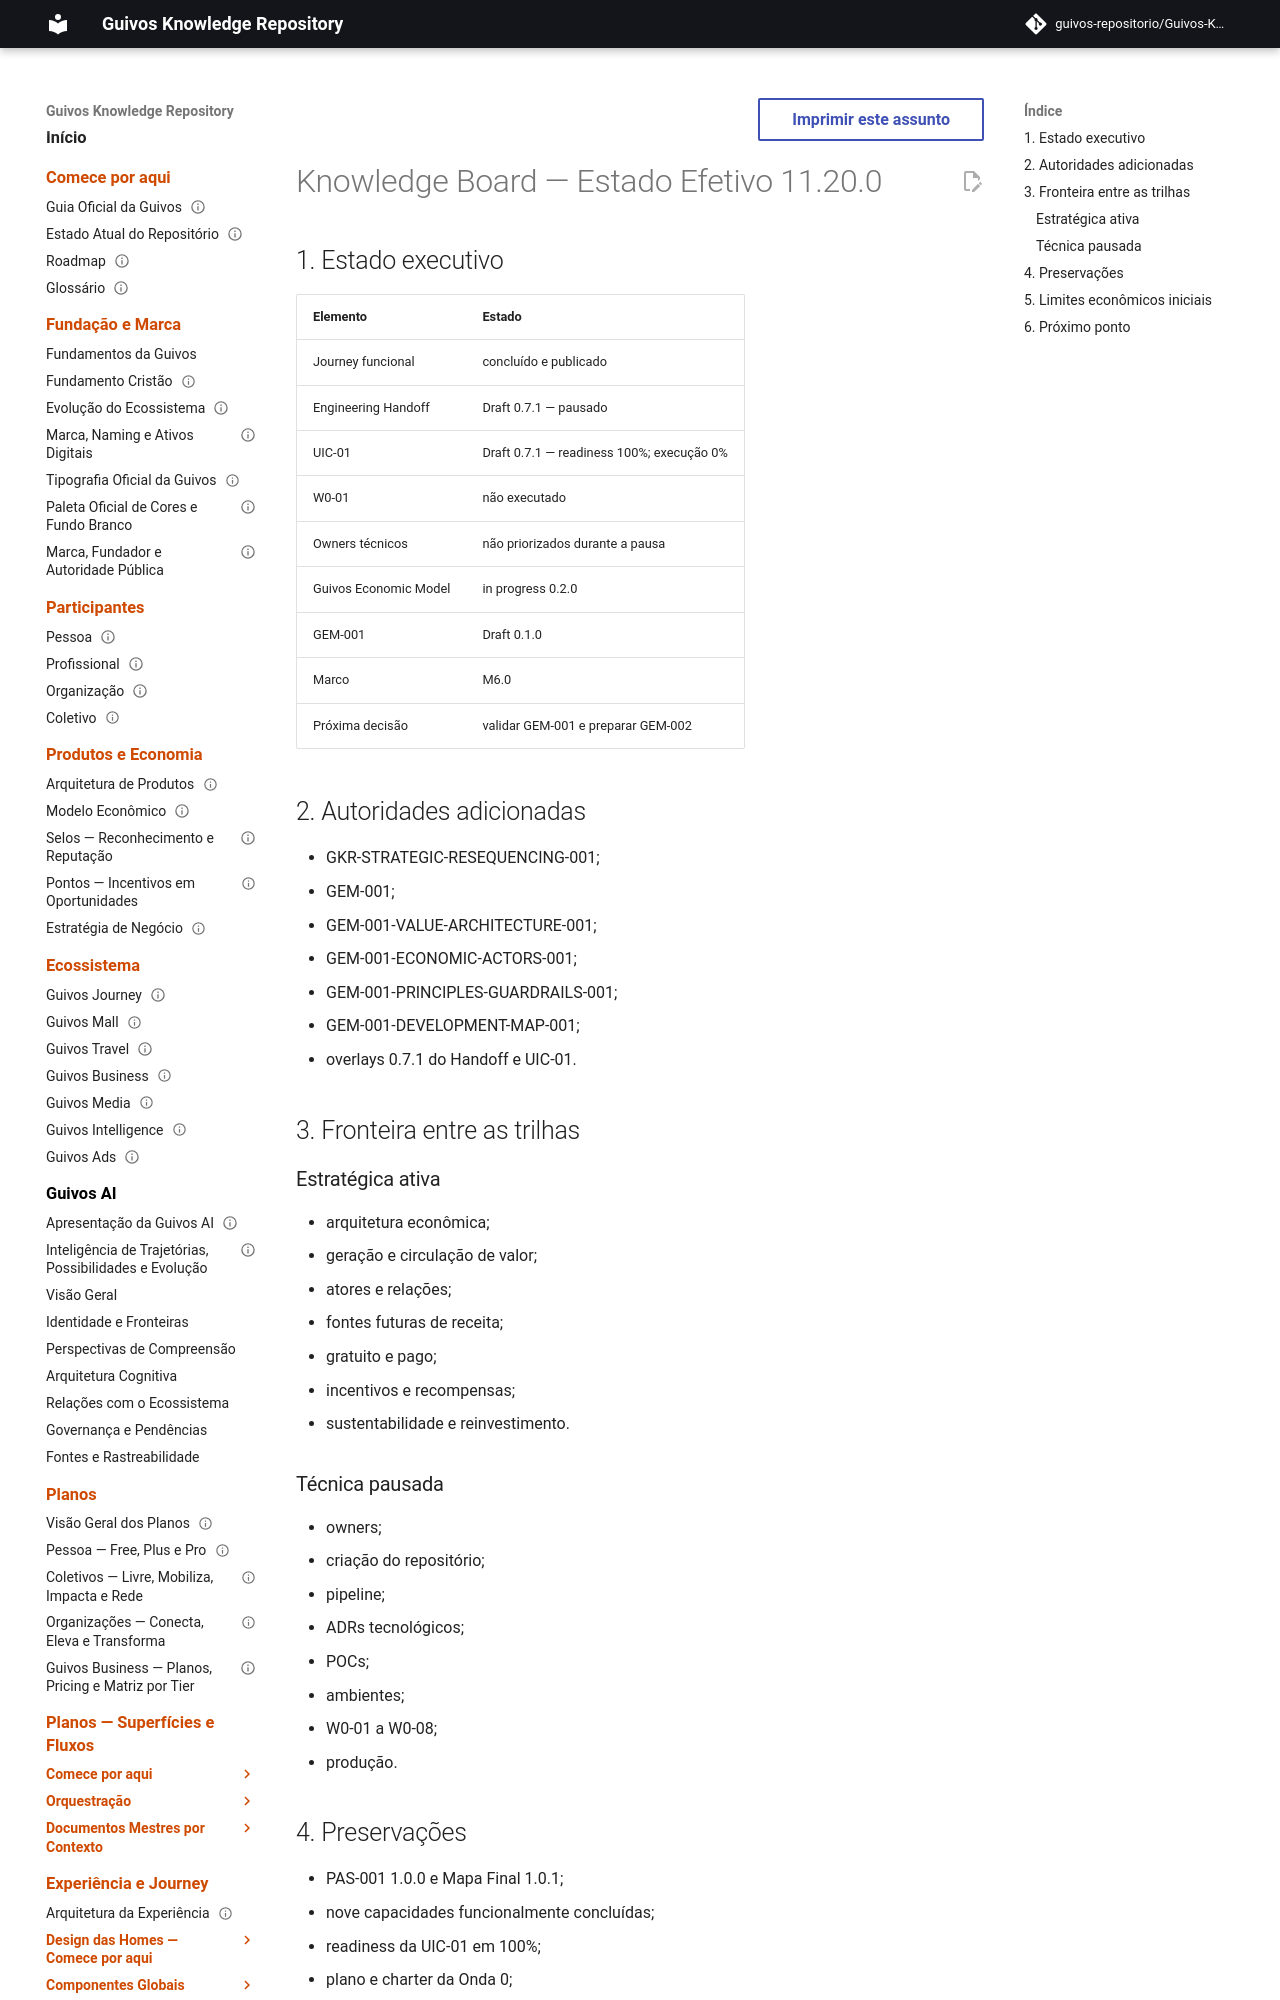

repository: guivos-repositorio/Guivos-Knowledge-Repository · page: project/knowledge-board-11.20.0/index.html · generator: mkdocs

---
id: KNOWLEDGE-BOARD-OVERLAY-11.20.0
title: Knowledge Board — Estado Efetivo 11.20.0
status: active
version: 11.20.0
owner: Guivos
last_updated: 2026-07-20
supersedes_partial:
  - KNOWLEDGE-BOARD-OVERLAY-11.19.0
related:
  - GKR-STRATEGIC-RESEQUENCING-001
  - GEM-001
  - M6.0
---

# Knowledge Board — Estado Efetivo 11.20.0

## 1. Estado executivo

| Elemento | Estado |
|---|---|
| Journey funcional | concluído e publicado |
| Engineering Handoff | Draft 0.7.1 — pausado |
| UIC-01 | Draft 0.7.1 — readiness 100%; execução 0% |
| W0-01 | não executado |
| Owners técnicos | não priorizados durante a pausa |
| Guivos Economic Model | in progress 0.2.0 |
| GEM-001 | Draft 0.1.0 |
| Marco | M6.0 |
| Próxima decisão | validar GEM-001 e preparar GEM-002 |
